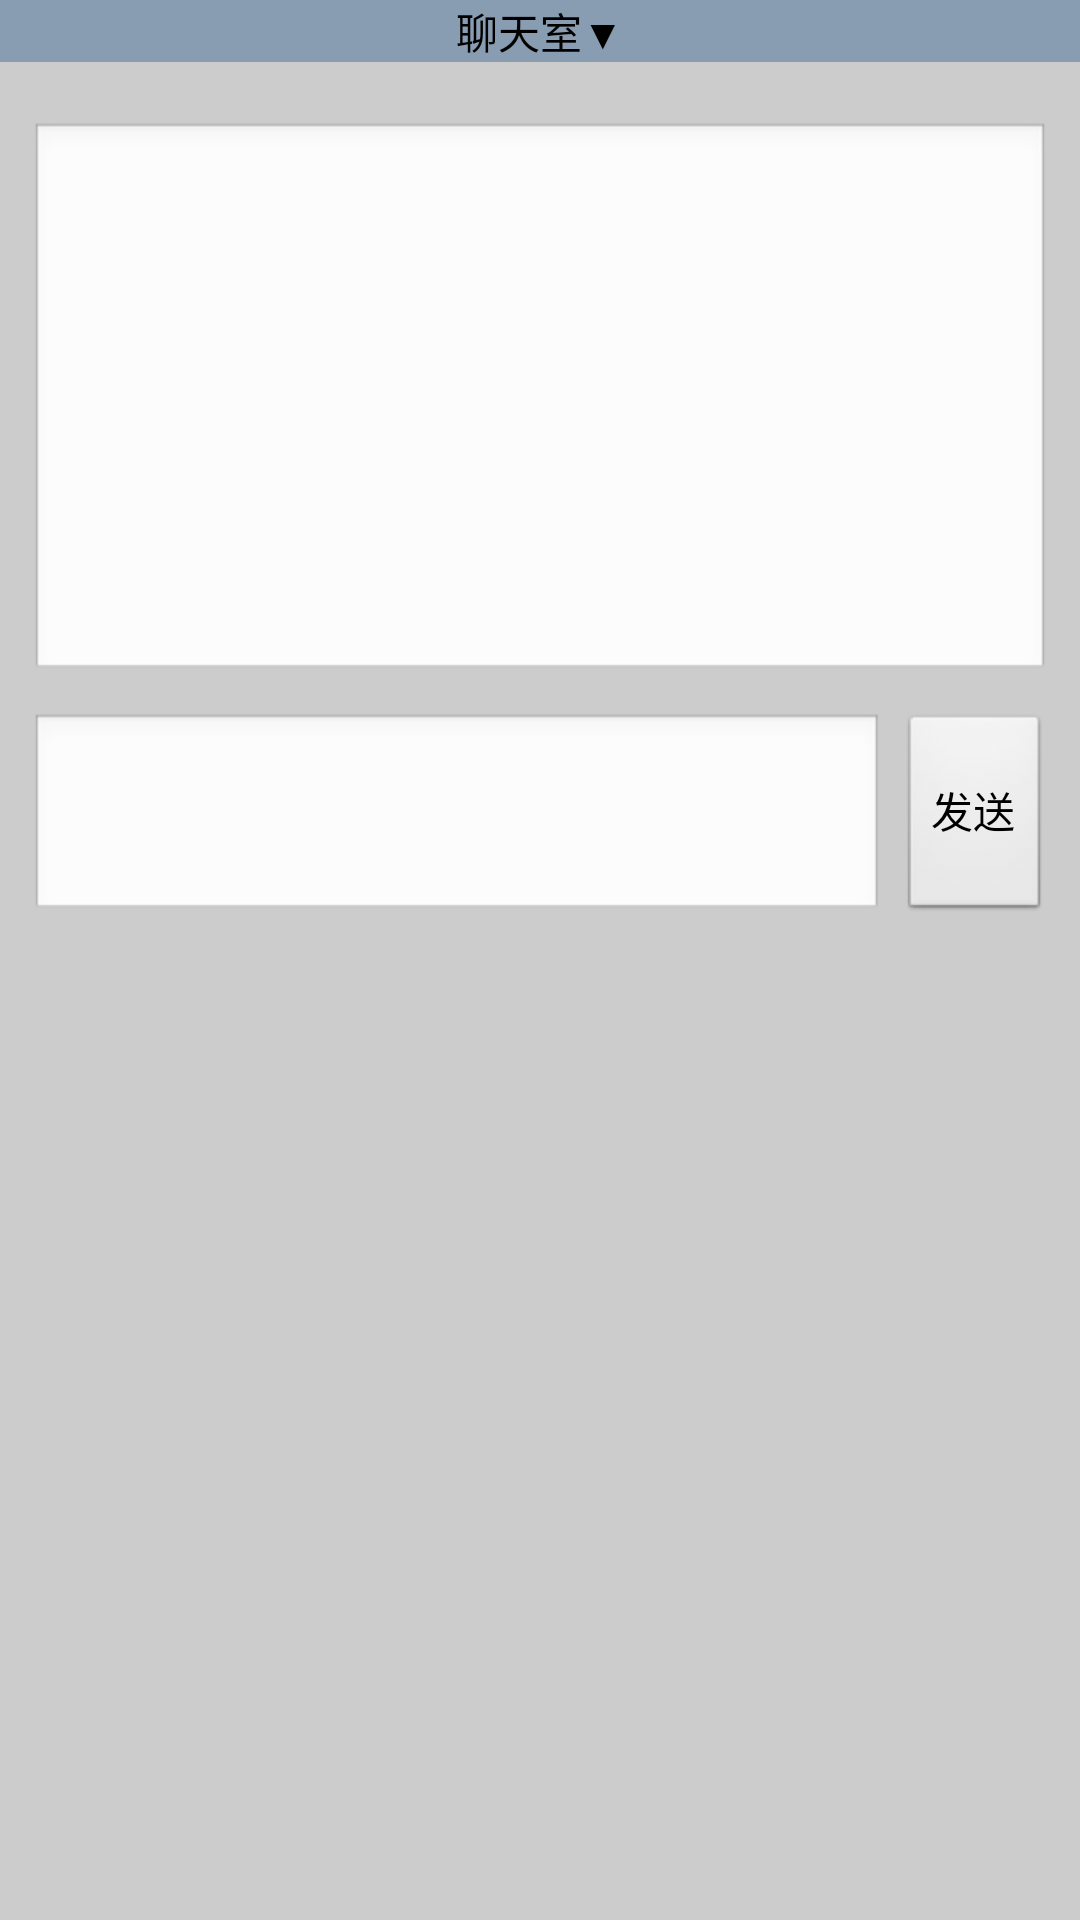

The Android layout XML behind this screen, and the referenced resources:
<!-- AndroidManifest.xml: application theme AppTheme -->
<!-- res/layout/context_slide.xml -->
<?xml version="1.0" encoding="utf-8"?>
<LinearLayout xmlns:android="http://schemas.android.com/apk/res/android" 
	android:orientation="vertical"   
    android:layout_width="fill_parent"   
    android:layout_height="fill_parent"  
    android:background="#cccccc" >
    <Button android:id="@+id/btn_dismiss"
     	android:layout_width="fill_parent"
        android:layout_height="wrap_content"
        android:background="#66225588"
        android:text="聊天室▼" />
    <ScrollView android:layout_width="fill_parent"
    	android:layout_height="fill_parent"
    	android:scrollbars="vertical"
    	android:background="#cccccc"> 
     	<LinearLayout android:layout_width="fill_parent"
        	android:layout_height="fill_parent"
            android:background="#cccccc"
            android:orientation="vertical" >        
            <EditText android:id="@+id/history"
            	android:layout_width="fill_parent"
                android:layout_height="187dp"
                android:layout_marginLeft="10dp"
                android:layout_marginRight="10dp"
                android:layout_marginTop="20dp"
                android:editable="false"
                android:gravity="top"
                android:textSize="12sp" />
         	<LinearLayout android:layout_width="fill_parent"
            	android:layout_height="70dp"
             	android:orientation="horizontal"
             	android:layout_margin="10dp"
             	android:gravity="center">
            	<EditText android:id="@+id/message"
                	android:layout_width="fill_parent"
                	android:layout_height="fill_parent"
                	android:layout_weight="1.0"
                	android:gravity="top"
                	android:textSize="10sp"/>
            	<Button android:id="@+id/send"
                	android:layout_width="wrap_content"
                	android:layout_height="fill_parent"
                	android:text="发送"
                	android:layout_marginLeft="5dp"/>
        	</LinearLayout>
    	</LinearLayout>
	</ScrollView>
 </LinearLayout>
<!-- resources referenced by this layout -->
<resources>
  <style name="AppTheme" parent="AppBaseTheme">
          
      </style>
  <style name="AppBaseTheme" parent="android:Theme.Light">
          
      </style>
</resources>
